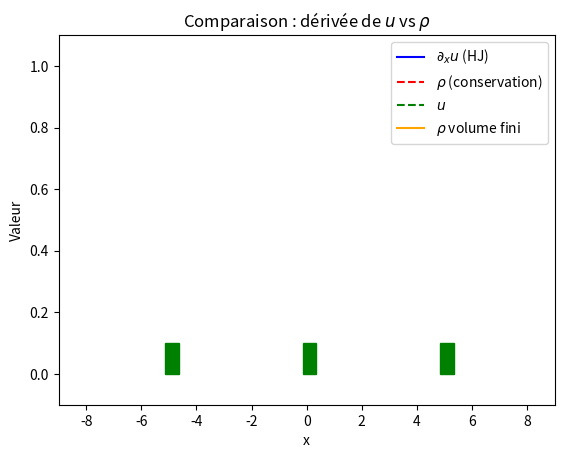

This chart was generated by the following Python code:
import numpy as np
import matplotlib.pyplot as plt
import matplotlib.animation as animation
from matplotlib.patches import Rectangle
from matplotlib.widgets import Button


# ----------- Paramètres globaux ----------- #
a = -10
b = 10
nb_maille = 100
dx = (b - a) / nb_maille
T = 1e3
CFL = 0.1
densite_init = 0.4

x = np.linspace(a, b, nb_maille + 1)
x_milieu = np.linspace(a + dx/2, b - dx/2, nb_maille)

# ----------- Fonction u0(x) et rho0(x) ----------- #
def u0(x):
    return 0.4*x if x < 0 else 0.0

def rho0(x,dx):
    return 0.4 if x < 0 else 0.0

# ----------- Hamiltonien et flux de Godunov ----------- #
def H(p):
    return p * (1 - p)

def H_prime(p):
    return 1 - 2 * p

def vectorized_g_H(p_minus, p_plus):
    p_star = 0.5
    f_p_minus = H(p_minus)
    f_p_plus = H(p_plus)
    f_p_star = H(p_star)

    cond1 = p_plus <= p_minus
    cond2 = (p_plus <= p_star) & (p_star <= p_minus)

    g = np.where(
        cond1,
        np.where(cond2, f_p_star, np.maximum(f_p_minus, f_p_plus)),
        np.minimum(f_p_minus, f_p_plus)
    )
    return g

# ----------- Schéma Hamilton-Jacobi ----------- #
def schema_HJ(nb_maille, u0, a, b, f, fp, cfl, T):
    m = nb_maille
    x = np.linspace(a, b, m + 1)
    dx = (b - a) / m
    it = 0
    t = 0

    Uh = np.array([u0(x[i]) for i in range(len(x))])

    # Indice des feux
    i_feu_gauche = len(Uh) // 2 - len(Uh) // 4
    i_feu_centre = len(Uh) // 2
    i_feu_droite = len(Uh) // 2 + len(Uh) // 4
    feux = [ (i_feu_gauche, F_gauche), (i_feu_centre, F_centre), (i_feu_droite, F_droite) ]

    while t < T:
        Utemp = Uh.copy()

        dt = dx / 42

        if T - t < dt:
            dt = T - t
        t += dt

        Uh[1:-1] = (
            Uh[1:-1] - dt * vectorized_g_H((Utemp[1:-1] - Utemp[:-2]) / dx, (Utemp[2:] - Utemp[1:-1]) / dx)
        )
        
        # Condition aux limites
        u_gauche = Utemp[0] - 0.4 * dx
        Uh[0] = Utemp[0] - dt * vectorized_g_H((Utemp[0] - u_gauche) / dx, (Utemp[1] - Utemp[0]) / dx)
        Uh[-1] = Utemp[-1] - dt * vectorized_g_H((Utemp[-1] - Utemp[-2]) / dx, 0.0)

        # Calcul pour les feux rouges 
        for i_feu, F in feux:
            Uh[i_feu] = (
                Uh[i_feu] - dt * min(F(t),vectorized_g_H((Utemp[i_feu] - Utemp[i_feu - 1]) / dx, (Utemp[i_feu+1] - Utemp[i_feu]) / dx))
        )

        if it % 30 == 0 or t + dt >= T:
            yield t, Uh.copy()

        it += 1

# ----------- Schéma conservation scalaire ----------- #
def conservation_law_solver(nb_maille, Rho0, a, b,f,fp,cfl, T):
    m = nb_maille
    x = np.linspace(a, b, m + 1)
    dx = (b - a) / m
    it = 0  # Compteur d'itérations pour les images de l'animation
    t = 0   # Variable de temps

    Rh = np.array([Rho0((x[i]+x[i+1])/2.0,dx) for i in range(len(x)-1)])
    
    # Indice des feux
    i_feu_gauche = len(Rh) // 2 - len(Rh) // 4
    i_feu_centre = len(Rh) // 2
    i_feu_droite = len(Rh) // 2 + len(Rh) // 4
    feux = [ (i_feu_gauche, F_gauche), (i_feu_centre, F_centre), (i_feu_droite, F_droite) ]
    
    
    while t < T:
        Rtemp = Rh.copy()

        dt = dx / 42

        if T - t < dt:
            dt = T - t
        t += dt

        # Mise à jour des valeurs intérieures
        Rh[1:-1] = (
            Rh[1:-1] 
            - dt/dx*(vectorized_g_H(Rh[1:-1],Rh[2:])-vectorized_g_H(Rh[:-2],Rh[1:-1]))
        )

        # Condition aux limites
        Rh[0] = Rtemp[0] - dt/dx *(vectorized_g_H(Rtemp[0],Rtemp[1]) - vectorized_g_H(densite_init,Rtemp[0]))
        Rh[-1] = Rtemp[-1] - dt/dx * (vectorized_g_H(Rtemp[-1],0.0) - vectorized_g_H(Rtemp[-2],Rtemp[-1]))

        # Calcul pour les feux rouges 
        for i_feu, F in feux:
            Rh[i_feu] = Rtemp[i_feu] - dt / dx * (
                vectorized_g_H(Rtemp[i_feu], Rtemp[i_feu + 1]) - min(vectorized_g_H(Rtemp[i_feu - 1], Rtemp[i_feu]), F(t))
            )
            Rh[i_feu - 1] = Rtemp[i_feu - 1] - dt / dx * (
                min(F(t), vectorized_g_H(Rtemp[i_feu - 1], Rtemp[i_feu])) - vectorized_g_H(Rtemp[i_feu - 2], Rtemp[i_feu - 1])
            )

        # On ne stocke que tous les 3 itérations pour alléger l'animation
        if it%30==0 or t+dt >= T:
            yield t, Rh.copy()
        
        it += 1


# ------- test ---------- #
def schema_generator(nb_maille, Rho0, a, b, f, fp, cfl, T):
    m = nb_maille
    x = np.linspace(a, b, m + 1)
    dx = (b - a) / m
    it = 0  # Compteur d'itérations pour les images de l'animation
    t = 0   # Variable de temps

    Rh = np.array([Rho0((x[i]+x[i+1])/2.0,dx) for i in range(len(x)-1)])
    # Définition du flux
    def flux(um,up):
        return 0.5*(f(um)+f(up)) -0.5*(up - um)
    vectorized_flux = np.vectorize(flux)

    
    # Indice des feux
    i_feu_gauche = len(Rh) // 2 - len(Rh) // 4
    i_feu_centre = len(Rh) // 2
    i_feu_droite = len(Rh) // 2 + len(Rh) // 4
    feux = [ (i_feu_gauche, F_gauche), (i_feu_centre, F_centre), (i_feu_droite, F_droite) ]
    
    
    while t < T:
        Rtemp = Rh.copy()

        Cn = np.max(np.abs(fp(Rh)))
        dt = dx / 42

        if T - t < dt:
            dt = T - t
        t += dt

        # Mise à jour des valeurs intérieures
        Rh[1:-1] = (
            Rh[1:-1] 
            - dt/dx*(vectorized_flux(Rh[1:-1],Rh[2:])-vectorized_flux(Rh[:-2],Rh[1:-1]))
        )

        # Condition aux limites
        Rh[0] = Rtemp[0] - dt/dx *(flux(Rtemp[0],Rtemp[1]) - flux(densite_init,Rtemp[0]))
        Rh[-1] = Rtemp[-1] - dt/dx * (flux(Rtemp[-1],0.0) - flux(Rtemp[-2],Rtemp[-1]))

        # Calcul pour les feux rouges 
        for i_feu, F in feux:
            Rh[i_feu] = Rtemp[i_feu] - dt / dx * (
                flux(Rtemp[i_feu], Rtemp[i_feu + 1]) - min(flux(Rtemp[i_feu - 1], Rtemp[i_feu]), F(t))
            )
            Rh[i_feu - 1] = Rtemp[i_feu - 1] - dt / dx * (
                min(F(t), flux(Rtemp[i_feu - 1], Rtemp[i_feu])) - flux(Rtemp[i_feu - 2], Rtemp[i_feu - 1])
            )

        # On ne stocke que tous les 3 itérations pour alléger l'animation
        if it%30==0 or t+dt >= T:
            yield t, Rh.copy()
        
        it += 1


# ====== Fonctions pour une simulation de feux rouges intéractifs ====== #
feu_gauche = {"actif": False}
feu_centre = {"actif": False}
feu_droite = {"actif": False}

def on_key_press(event):
    if event.key == 'a':
        feu_gauche["actif"] = True
    elif event.key == 'z':
        feu_centre["actif"] = True
    elif event.key == 'e':
        feu_droite["actif"] = True

def on_key_release(event):
    if event.key == 'a':             
        feu_gauche["actif"] = False
    elif event.key == 'z':             
        feu_centre["actif"] = False
    elif event.key == 'e':             
        feu_droite["actif"] = False

def F_gauche(t):
    return 0 if feu_gauche["actif"] else densite_init
def F_centre(t):
    return 0 if feu_centre["actif"] else densite_init
def F_droite(t):
    return 0 if feu_droite["actif"] else densite_init


# ----------- Dérivée discrète ----------- #
def discrete_derivative(Uh, dx):
    dUh = [(Uh[i+1] - Uh[i]) /  dx for i in range(0, len(Uh)-1)]
    return dUh

# ----------- Animation de la comparaison ----------- #
def animate_comparison():
    gen_hj = schema_HJ(nb_maille, u0, a, b, H, H_prime, cfl=CFL, T=T)
    gen_cons = conservation_law_solver(nb_maille, rho0, a, b, H, H_prime, cfl=CFL, T=T)
    sch_gen = schema_generator(nb_maille, rho0, a, b, H, H_prime, cfl=CFL, T=T)

    fig, ax = plt.subplots()
    x_milieu = np.linspace(a + dx / 2, b - dx / 2, nb_maille)
    Rh_init = np.array([rho0(xi,dx) for xi in x_milieu])

    line_hj, = ax.plot([], [], 'b-', label=r"$\partial_x u$ (HJ)")
    line_cons, = ax.plot([], [], 'r--', label=r"$\rho$ (conservation)")
    line_u, = ax.plot([],[], 'g--', label=r"$u$")
    line_sch, = ax.plot([], [],  color='orange', linestyle='-', label=r"$\rho$ volume fini")
    ax.set_xlim(a+1 , b-1 )
    ax.set_ylim(-0.1, 1.1)
    ax.set_xlabel("x")
    ax.set_ylabel("Valeur")
    ax.set_title(r"Comparaison : dérivée de $u$ vs $\rho$")
    ax.legend()

    # Feux rouges
    rect_width = 0.5
    x_feu_gauche = x_milieu[nb_maille // 2 - nb_maille // 4]
    x_feu_centre = x_milieu[nb_maille // 2]
    x_feu_droite = x_milieu[nb_maille // 2 + nb_maille // 4]

    feu_rect_gauche = Rectangle((x_feu_gauche - rect_width/2, 0), rect_width, 0.1, color='green')
    feu_rect_centre = Rectangle((x_feu_centre - rect_width/2, 0), rect_width, 0.1, color='green')
    feu_rect_droite = Rectangle((x_feu_droite - rect_width/2, 0), rect_width, 0.1, color='green')
    ax.add_patch(feu_rect_gauche)
    ax.add_patch(feu_rect_centre)
    ax.add_patch(feu_rect_droite)

    def update(frame):
        try:
            t1, Uh = next(gen_hj)
            line_u.set_data(x, Uh)
            t2, rho = next(gen_cons)
            line_cons.set_data(x_milieu, rho)
            rho_from_HJ = discrete_derivative(Uh, dx)
            line_hj.set_data(x_milieu, rho_from_HJ)
            t3, rho_sch = next(sch_gen)
            line_sch.set_data(x_milieu, rho_sch)
            ax.set_title(f"Comparaison à t = {t1:.2f}")
        except StopIteration:
            pass
        return line_hj, line_cons, line_u, line_sch

    fig.canvas.mpl_connect('key_press_event', on_key_press)
    fig.canvas.mpl_connect('key_release_event', on_key_release)
    
    ani = animation.FuncAnimation(
        fig, update, interval=2, blit=False, frames=None, cache_frame_data=False
    )
    plt.show()

# ----------- Lancer l’animation ----------- #
if __name__ == "__main__":
    animate_comparison()
